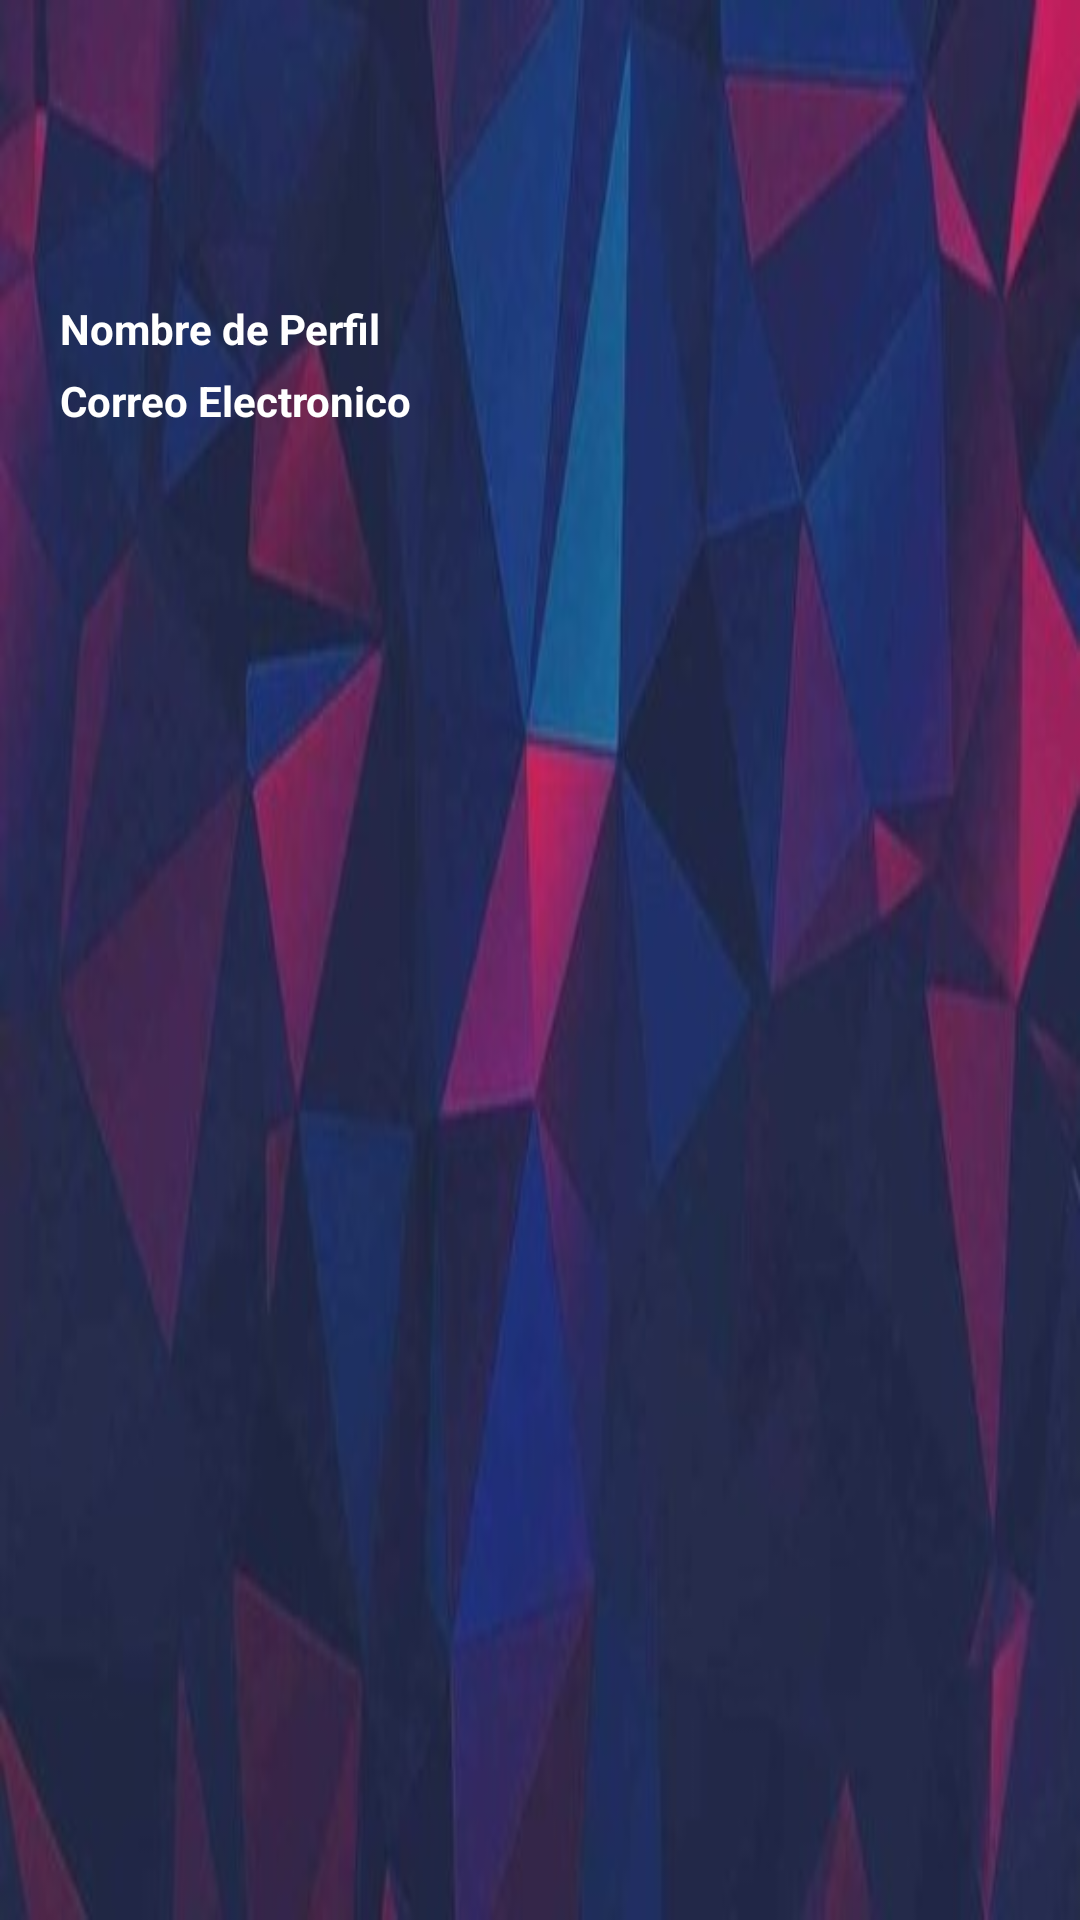

Reconstruct the res/layout file that produces this screen, plus the resources it refers to.
<!-- AndroidManifest.xml: application theme Theme.MyApplicationGit -->
<!-- res/layout/header.xml -->
<?xml version="1.0" encoding="utf-8"?>
<LinearLayout xmlns:android="http://schemas.android.com/apk/res/android"
    android:orientation="vertical"
    android:layout_width="match_parent"
    android:layout_height="160dp"
    android:background="@drawable/fondo"
    android:padding="20dp">

    <ImageView
        android:id="@+id/profile"
        android:layout_width="75dp"
        android:layout_height="75dp"
        android:src="@drawable/profile"
        />

    <TextView
        android:id="@+id/Username"
        android:layout_width="wrap_content"
        android:layout_height="wrap_content"
        android:text="Nombre de Perfil"
        android:textColor="@color/white"
        android:textStyle="bold"
        android:layout_marginTop="5dp" />

    <TextView
        android:id="@+id/UserEmail"
        android:layout_width="wrap_content"
        android:layout_height="wrap_content"
        android:text="Correo Electronico"
        android:textColor="@color/white"
        android:textStyle="bold"
        android:layout_marginTop="5dp" />
</LinearLayout>
<!-- resources referenced by this layout -->
<resources>
  <!-- drawable fondo: jpg bitmap (drawable-v24, 20264 bytes) -->
  <style name="Theme.MyApplicationGit" parent="Theme.MaterialComponents.DayNight.NoActionBar">
          
          <item name="colorPrimary">@color/purple_500</item>
          <item name="colorPrimaryVariant">@color/purple_700</item>
          <item name="colorOnPrimary">@color/white</item>
          
          <item name="colorSecondary">@color/teal_200</item>
          <item name="colorSecondaryVariant">@color/teal_700</item>
          <item name="colorOnSecondary">@color/black</item>
          
          <item name="android:statusBarColor" tools:targetApi="l">?attr/colorPrimaryVariant</item>
          
      </style>
  <!-- not gathered from this repository: default colours our renderer supplied (Android Studio template values) -->
  <color name="purple_500">#FF6200EE</color>
  <color name="purple_700">#FF3700B3</color>
  <color name="teal_200">#FF03DAC5</color>
  <color name="teal_700">#FF018786</color>
  <color name="black">#FF000000</color>
  <color name="white">#FFFFFFFF</color>
</resources>
